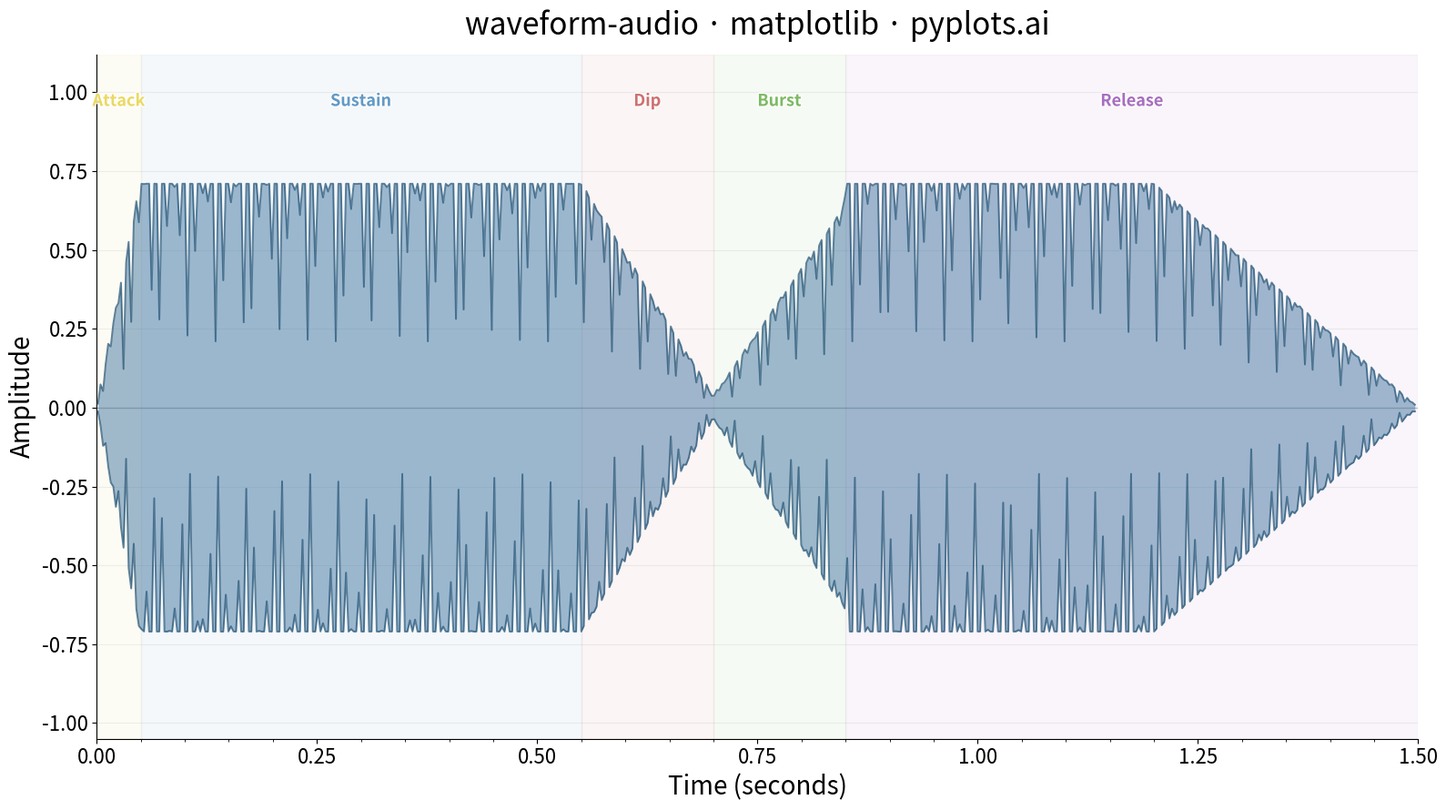

This chart was generated by the following Python code:
"""pyplots.ai
waveform-audio: Audio Waveform Plot
Library: matplotlib 3.10.8 | Python 3.14.3
Quality: 88/100 | Created: 2026-03-07
"""

import matplotlib.patheffects as pe
import matplotlib.pyplot as plt
import matplotlib.ticker as ticker
import numpy as np


# Data
np.random.seed(42)
sample_rate = 22050
duration = 1.5
num_samples = int(sample_rate * duration)
time = np.linspace(0, duration, num_samples)

# Synthesize a rich audio waveform: fundamental + harmonics with amplitude envelope
fundamental_freq = 220  # A3 note
signal = (
    0.6 * np.sin(2 * np.pi * fundamental_freq * time)
    + 0.25 * np.sin(2 * np.pi * fundamental_freq * 2 * time)
    + 0.10 * np.sin(2 * np.pi * fundamental_freq * 3 * time)
    + 0.05 * np.sin(2 * np.pi * fundamental_freq * 5 * time)
)

# Amplitude envelope: attack-sustain-release shape
envelope = np.ones(num_samples)
attack = int(0.05 * sample_rate)
release = int(0.3 * sample_rate)
envelope[:attack] = np.linspace(0, 1, attack)
envelope[-release:] = np.linspace(1, 0, release)

# Add a brief silence gap and second burst for visual interest
gap_start = int(0.55 * sample_rate)
gap_end = int(0.7 * sample_rate)
envelope[gap_start:gap_end] *= np.linspace(1, 0.05, gap_end - gap_start)
burst_start = int(0.7 * sample_rate)
burst_end = int(0.85 * sample_rate)
envelope[burst_start:burst_end] *= np.linspace(0.05, 0.9, burst_end - burst_start)

amplitude = signal * envelope

# Min/max envelope for dense rendering
chunk_size = 64
num_chunks = num_samples // chunk_size
amplitude_trimmed = amplitude[: num_chunks * chunk_size].reshape(num_chunks, chunk_size)
time_trimmed = time[: num_chunks * chunk_size].reshape(num_chunks, chunk_size)
env_max = amplitude_trimmed.max(axis=1)
env_min = amplitude_trimmed.min(axis=1)
env_time = time_trimmed.mean(axis=1)

# Plot
fig, ax = plt.subplots(figsize=(16, 9))

# Phase regions for visual storytelling
phases = [
    (0, 0.05, "Attack", "#E8D44D"),
    (0.05, 0.55, "Sustain", "#4B8BBE"),
    (0.55, 0.7, "Dip", "#C75B5B"),
    (0.7, 0.85, "Burst", "#6AB04C"),
    (0.85, duration, "Release", "#9B59B6"),
]
for t0, t1, label, clr in phases:
    ax.axvspan(t0, t1, alpha=0.06, color=clr, zorder=0)
    ax.text(
        (t0 + t1) / 2,
        1.0,
        label,
        ha="center",
        va="top",
        fontsize=13,
        fontweight="semibold",
        color=clr,
        alpha=0.85,
        path_effects=[pe.withStroke(linewidth=2, foreground="white")],
    )

ax.fill_between(env_time, env_max, env_min, color="#306998", alpha=0.45, linewidth=0, zorder=2)
ax.plot(env_time, env_max, color="#1E4F72", linewidth=1.4, alpha=0.7, zorder=3)
ax.plot(env_time, env_min, color="#1E4F72", linewidth=1.4, alpha=0.7, zorder=3)
ax.axhline(y=0, color="#888888", linewidth=1.0, alpha=0.5, zorder=1)

# Style
ax.set_xlabel("Time (seconds)", fontsize=20)
ax.set_ylabel("Amplitude", fontsize=20)
ax.set_title("waveform-audio \u00b7 matplotlib \u00b7 pyplots.ai", fontsize=24, fontweight="medium", pad=16)
ax.tick_params(axis="both", labelsize=16)
ax.set_ylim(-1.05, 1.12)
ax.set_xlim(0, duration)
ax.spines["top"].set_visible(False)
ax.spines["right"].set_visible(False)
ax.yaxis.grid(True, alpha=0.2, linewidth=0.8)
ax.xaxis.set_major_locator(ticker.MultipleLocator(0.25))
ax.xaxis.set_minor_locator(ticker.MultipleLocator(0.05))

plt.tight_layout()
plt.savefig("plot.png", dpi=300, bbox_inches="tight")
